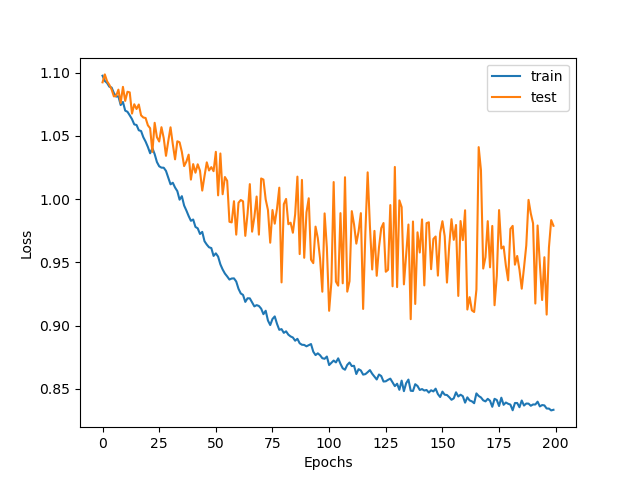

Source data for this figure (header and first rows):
train, test
1.098, 1.092
1.094, 1.099
1.092, 1.093
1.089, 1.09
1.088, 1.087
1.084, 1.081
1.081, 1.082
1.081, 1.087
1.074, 1.076
1.077, 1.089
1.07, 1.078
1.069, 1.085
1.066, 1.084
1.063, 1.068
1.059, 1.075
1.059, 1.071
1.055, 1.075
1.054, 1.066
1.049, 1.065
1.046, 1.064
1.041, 1.058
1.036, 1.056
1.04, 1.037
1.036, 1.06
1.029, 1.049
1.026, 1.046
1.025, 1.057
1.025, 1.048
1.022, 1.034
1.017, 1.046
1.012, 1.057
1.013, 1.044
1.009, 1.032
1.006, 1.046
0.9996, 1.045
1.002, 1.037
0.995, 1.026
0.9911, 1.03
0.9867, 1.035
0.9829, 1.016
0.984, 1.028
0.9781, 1.021
0.977, 1.028
0.9725, 1.023
0.9742, 1.007
0.9668, 1.018
0.9641, 1.029
0.962, 1.023
0.9614, 1.025
0.9552, 1.022
0.9572, 1.037
0.9546, 1.003
0.9485, 1.036
0.9444, 1.004
0.9412, 1.018
0.939, 1.015
0.9365, 0.9822
0.9373, 0.9817
0.9374, 0.9984
0.9349, 0.972
... 140 more rows
